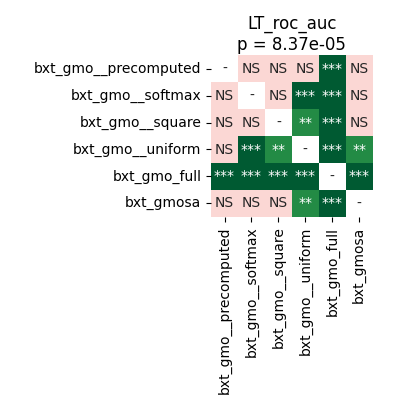

The table this chart was drawn from, first rows:
	bxt_gmo__precomputed	bxt_gmo__softmax	bxt_gmo__square	bxt_gmo__uniform	bxt_gmo_full	bxt_gmosa
bxt_gmo__precomputed	1.0	0.08652	0.8603	0.08652	0.0005341	0.8378
bxt_gmo__softmax	0.08652	1.0	0.3153	0.0002289	0.0002289	0.1135
bxt_gmo__square	0.8603	0.3153	1.0	0.002812	0.0004578	0.3167
bxt_gmo__uniform	0.08652	0.0002289	0.002812	1.0	0.0002289	0.006294
bxt_gmo_full	0.0005341	0.0002289	0.0004578	0.0002289	1.0	0.0002289
bxt_gmosa	0.8378	0.1135	0.3167	0.006294	0.0002289	1.0
